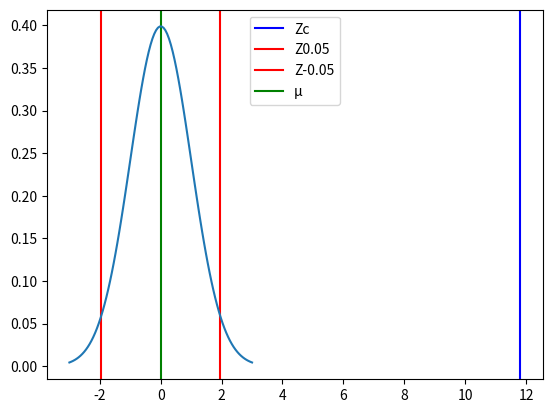

Reproduce this figure in Python.
# %% [markdown]
# # Hyphotesis test

# %% [markdown]
# ## Exercise 14

# %% [markdown]
# 14. El jefe de personal de una gran empresa afirma que la diferencia de los promedios de antigüedad entre las obreras y obreros de la compañía es de 3.5 años. El presidente de la compañía considera que ésta diferencia es superior. Para comprobar dicha situación, se toma una muestra aleatoria de 40 obreras cuyo promedio de antigüedad es de 12.4 años con desviación estándar de 1.5 años y de un grupo de 45 obreros cuyo promedio de antigüedad es de 8.3 años con desviación estándar de 1.7 años. Comprobar la hipótesis con un nivel de significación del 5%.

# %%
import math
import matplotlib.pyplot as plt
import numpy as np
import scipy.stats as stats

# %% [markdown]
# ### 1. Define the null and alternate hypotheses

# %% [markdown]
# H<sub>0</sub>: µ<sub>1</sub> = µ<sub>2</sub>  
# H<sub>1</sub>: µ<sub>1</sub> ≠ µ<sub>2</sub>

# %% [markdown]
# ### 2. Define the level of confidence and significance

# %% [markdown]
# 1 - α = 95%  
# α = 5%

# %% [markdown]
# ### 3. Select the test statistic

# %% [markdown]
# $$Z = \frac{\overline{x}_1-\overline{x}_2}{\sqrt{\frac{s_1^2}{ n_1}+\frac{s_2^2}{ n_2}}}$$

# %% [markdown]
# _Where:_  
# ${ Z }$ = test statistic  
# $\overline{x}$ = sample average  
# ${µ}$ = average  
# ${s}$ = sample standard deviation  
# ${n}$ = sample size

# %% [markdown]
# ### 4. Calculate the test statistic

# %% [markdown]
# #### Calculate $\overline{x}$

# %%
x1 = 12.4

# %%
x2 = 8.3

# %% [markdown]
# $\overline{x}$<sub>1</sub> = 12.4  
# $\overline{x}$<sub>2</sub> = 8.3

# %% [markdown]
# #### Calculate ${s}$

# %%
s1 = 1.5

# %%
s2 = 1.7

# %% [markdown]
# ${ s }$<sub>1</sub> = 1.5  
# ${ s }$<sub>2</sub> = 1.7

# %% [markdown]
# #### Calculate ${n}$

# %%
n1 = 40

# %%
n2 = 45

# %% [markdown]
# ${ n }$<sub>1</sub> = 40  
# ${ n }$<sub>2</sub> = 45

# %% [markdown]
# #### Calculate ${ Z }$

# %% [markdown]
# $$Z = \frac{12.4-8.3}{\sqrt{\frac{1.5^2}{40}+\frac{1.7^2}{45}}}$$

# %%
Zc = (x1-x2)/(math.sqrt((s1**2/n1)+(s2**2/n2)))
Zc

# %% [markdown]
# ${Zc}$ = 15.51

# %% [markdown]
# ### 5. Set decision rule

# %% [markdown]
# | Confidence | Significance | Left  | Right | Bilateral    |
# | ---------- | ------------ | ----  | ----- | ------------ |
# | 90%        | 10%          | -1.28 | 1.28  | ${\pm}$ 1.64 |
# | 95%        | 5%           | -1.64 | 1.64  | ${\pm}$ 1.96 |
# | 99%        | 1%           | -2.33 | 2.33  | ${\pm}$ 2.58 |

# %% [markdown]
# Z<sub>c</sub> = 15.51  
# Z<sub>0.05</sub> = ${\pm}$ 1.96

# %%
Z1 = 1.96
Z2 = -1.96

# %% [markdown]
# ### 6. Take decision rule

# %%
mu = 0
variance = 1
sigma = math.sqrt(variance)
x = np.linspace(mu - 3*sigma, mu + 3*sigma, 100)
plt.axvline(x=Zc, color="blue")
plt.axvline(x=Z1, color="red")
plt.axvline(x=Z2, color="red")
plt.axvline(x=mu, color="green")
plt.legend(["Zc", "Z0.05", "Z-0.05", "µ"])
plt.plot(x, stats.norm.pdf(x, mu, sigma))
plt.show()

# %% [markdown]
# #### H<sub>0</sub> is rejected
# #### H<sub>1</sub> is accepted

# %% [markdown]
# ### 7. Draw conclusions

# %% [markdown]
# Con un 95% de confianza se puede concluir que la diferencia es superior a 3.5 años.
print('Con un 95% de confianza se puede concluir que la diferencia es superior a 3.5 años.')
